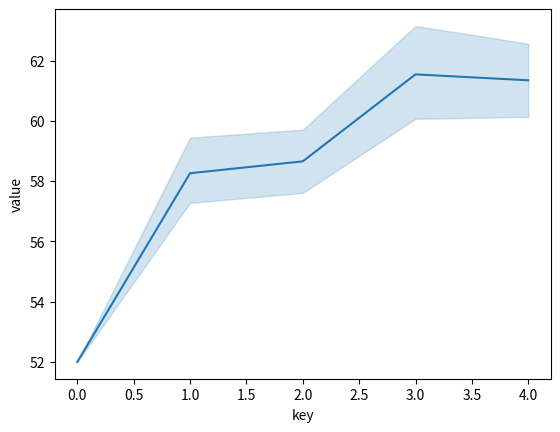

The matplotlib source for this figure: (Note: this script raises an exception after producing the figure.)
from matplotlib import pyplot as plt
import pandas as pd
import seaborn as sns

df = pd.DataFrame([
    {"key": 0, "value": 52},
    {"key": 0, "value": 52},
    {"key": 0, "value": 52},
    {"key": 1, "value": 56.56},
    {"key": 1, "value": 58.52},
    {"key": 1, "value": 60.49},
    {"key": 1, "value": 58.20},
    {"key": 1, "value": 57.54},
    {"key": 2, "value": 58.36},
    {"key": 2, "value": 59.51},
    {"key": 2, "value": 60.49},
    {"key": 2, "value": 58.20},
    {"key": 2, "value": 56.72},
    {"key": 3, "value": 64.43},
    {"key": 3, "value": 59.67},
    {"key": 3, "value": 59.84},
    {"key": 3, "value": 61.15},
    {"key": 3, "value": 62.62},
    {"key": 4, "value": 62.79},
    {"key": 4, "value": 63.28},
    {"key": 4, "value": 59.51},
    {"key": 4, "value": 60.66},
    {"key": 4, "value": 60.49},
    ])
x = "key"
y = "value"
ax = sns.lineplot(data=df, x=x, y=y)
plt.savefig('experiments/ICL/fine_grained_self_consistency/result.svg', format='svg')
plt.show()